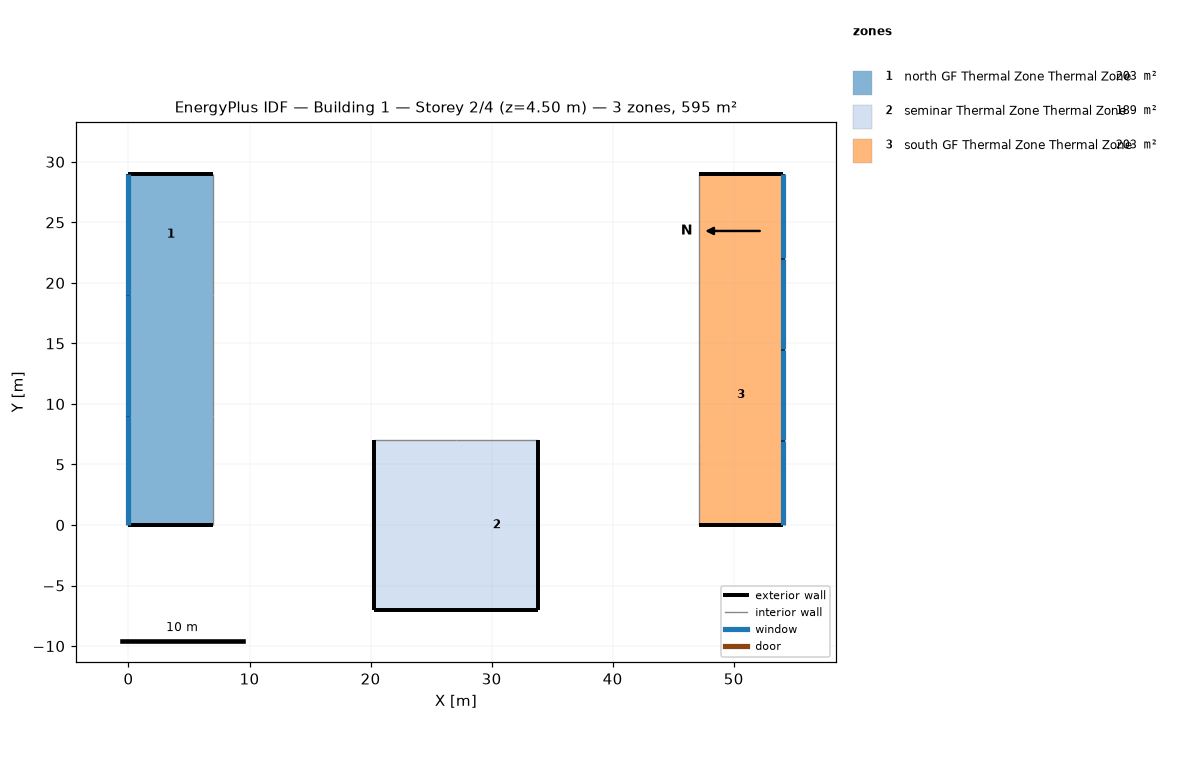
=== STOREY PLAN SPEC (per zone: floor XY polygon, exterior-wall plan segments, windows/doors) ===
zone 1: north GF Thermal Zone Thermal Zone  (203.0 m²)
  floor: (7.00, 9.00) (7.00, 0.00) (0.00, 0.00) (0.00, 9.00)
  floor: (7.00, 19.00) (7.00, 29.00) (0.00, 29.00) (0.00, 19.00)
  floor: (7.00, 9.00) (7.00, 19.00) (0.00, 19.00) (0.00, 9.00)
  exterior wall: (0.00, 9.00) – (0.00, 0.00)  [9.0 m]
    window: (0.00, 8.97) – (0.00, 0.03)  [32.4 m²]
  exterior wall: (0.00, 0.00) – (7.00, 0.00)  [7.0 m]
  exterior wall: (7.00, 29.00) – (0.00, 29.00)  [7.0 m]
  exterior wall: (0.00, 29.00) – (0.00, 19.00)  [10.0 m]
    window: (0.00, 28.97) – (0.00, 19.03)  [36.0 m²]
  exterior wall: (0.00, 19.00) – (0.00, 9.00)  [10.0 m]
    window: (0.00, 18.97) – (0.00, 9.03)  [36.0 m²]
  interior walls: 3
zone 2: seminar Thermal Zone Thermal Zone  (189.0 m²)
  floor: (33.80, 7.00) (33.80, -7.00) (27.05, -7.00) (27.05, 7.00)
  floor: (27.05, 7.00) (27.05, -7.00) (20.30, -7.00) (20.30, 7.00)
  exterior wall: (33.80, -7.00) – (33.80, 7.00)  [14.0 m]
  exterior wall: (27.05, -7.00) – (33.80, -7.00)  [6.8 m]
  exterior wall: (20.30, -7.00) – (27.05, -7.00)  [6.8 m]
  exterior wall: (20.30, 7.00) – (20.30, -7.00)  [14.0 m]
  interior walls: 2
zone 3: south GF Thermal Zone Thermal Zone  (203.0 m²)
  floor: (54.10, 7.00) (54.10, 0.00) (47.10, 0.00) (47.10, 7.00)
  floor: (54.10, 29.00) (54.10, 22.00) (47.10, 22.00) (47.10, 29.00)
  floor: (54.10, 22.00) (54.10, 14.50) (47.10, 14.50) (47.10, 22.00)
  floor: (54.10, 14.50) (54.10, 7.00) (47.10, 7.00) (47.10, 14.50)
  exterior wall: (54.10, 7.00) – (54.10, 14.50)  [7.5 m]
    window: (54.10, 7.03) – (54.10, 14.47)  [27.0 m²]
  exterior wall: (54.10, 0.00) – (54.10, 7.00)  [7.0 m]
    window: (54.10, 0.03) – (54.10, 6.97)  [25.2 m²]
  exterior wall: (47.10, 0.00) – (54.10, 0.00)  [7.0 m]
  exterior wall: (54.10, 22.00) – (54.10, 29.00)  [7.0 m]
    window: (54.10, 22.03) – (54.10, 28.97)  [25.2 m²]
  exterior wall: (54.10, 29.00) – (47.10, 29.00)  [7.0 m]
  exterior wall: (54.10, 14.50) – (54.10, 22.00)  [7.5 m]
    window: (54.10, 14.53) – (54.10, 21.97)  [27.0 m²]
  interior walls: 4

=== DERIVED (storey summary) ===
Building: Building 1
Storey: 2 of 4  (floor level z = 4.50 m)
Storey gross floor area: 595.0 m²
Zones on this storey: 3
  - north GF Thermal Zone Thermal Zone: floor 203.0 m²; exterior wall 43.0 m (193.5 m²); 3 window(s) 104.4 m²; WWR 54.0%
  - seminar Thermal Zone Thermal Zone: floor 189.0 m²; exterior wall 41.5 m (186.8 m²); WWR 0.0%
  - south GF Thermal Zone Thermal Zone: floor 203.0 m²; exterior wall 43.0 m (193.5 m²); 4 window(s) 104.4 m²; WWR 54.0%
Zone adjacency: (none detected)